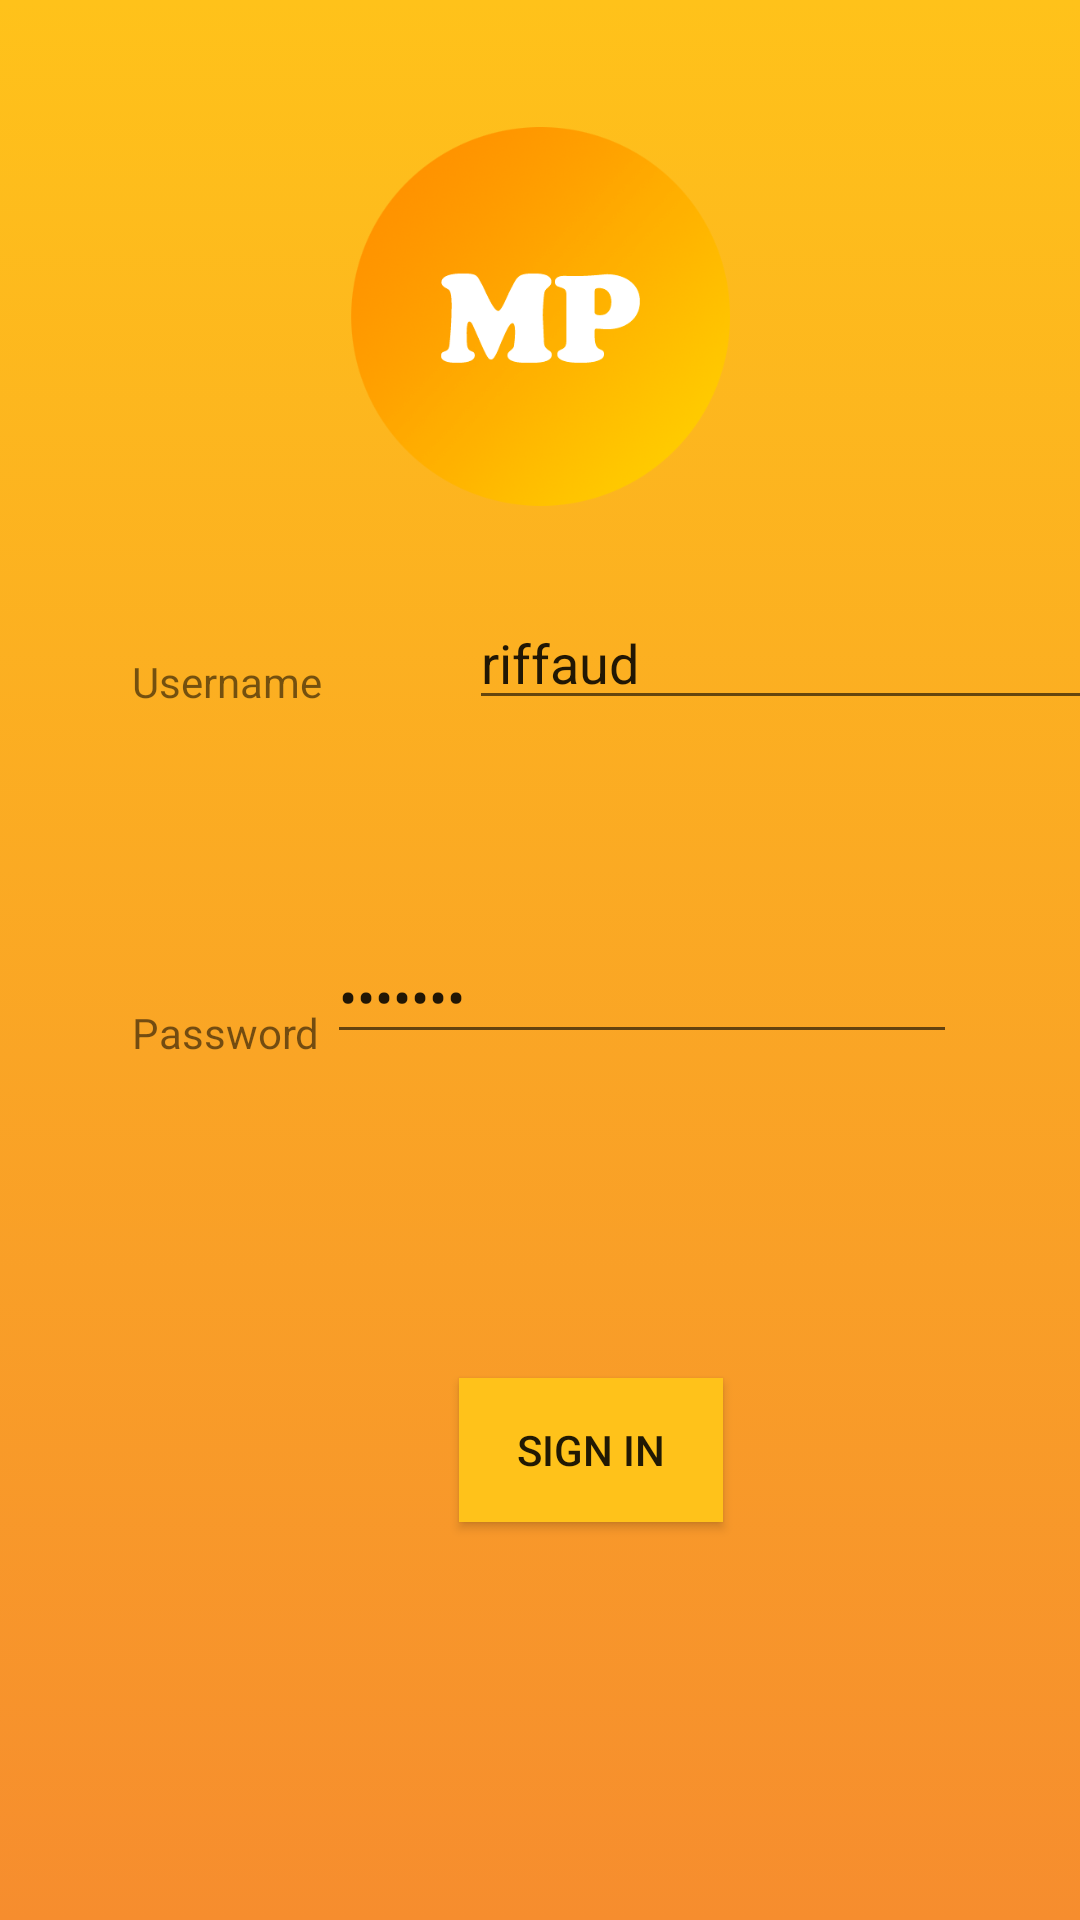

Here is an Android app screen rendered from its layout file. Give the layout XML and the strings, colors and styles it references.
<!-- AndroidManifest.xml: application theme Theme.AppCompat.Light.NoActionBar -->
<!-- res/layout/activity_login.xml -->
<?xml version="1.0" encoding="utf-8"?>
<android.support.constraint.ConstraintLayout xmlns:android="http://schemas.android.com/apk/res/android"
    xmlns:app="http://schemas.android.com/apk/res-auto"
    xmlns:tools="http://schemas.android.com/tools"
    android:layout_width="match_parent"
    android:layout_height="match_parent"
    tools:context="com.monitoringprojectapp.Login.LoginActivity"
    android:background="@drawable/page_accueil_selector">

    <Button
        android:id="@+id/button_login"
        style="@android:style/Widget.Material.Light.Button"
        android:layout_width="wrap_content"
        android:layout_height="wrap_content"
        android:layout_marginStart="153dp"
        android:layout_marginTop="24dp"
        android:layout_marginEnd="154dp"
        android:layout_marginBottom="204dp"
        android:background="@color/yellow"
        android:text="Sign in"
        app:layout_constraintBottom_toBottomOf="parent"
        app:layout_constraintEnd_toEndOf="parent"
        app:layout_constraintHorizontal_bias="0.0"
        app:layout_constraintStart_toStartOf="parent"
        app:layout_constraintTop_toBottomOf="@+id/editPasword" />

    <EditText
        android:id="@+id/editPasword"
        android:layout_width="wrap_content"
        android:layout_height="wrap_content"
        android:layout_marginStart="49dp"
        android:layout_marginTop="35dp"
        android:layout_marginEnd="41dp"
        android:layout_marginBottom="84dp"
        android:ems="10"
        android:inputType="textPassword"
        app:layout_constraintBottom_toTopOf="@+id/button_login"
        app:layout_constraintEnd_toEndOf="parent"
        app:layout_constraintHorizontal_bias="1.0"
        app:layout_constraintStart_toEndOf="@+id/textView2"
        app:layout_constraintTop_toBottomOf="@+id/editUsername"
        android:text="riffaud"/>

    <EditText
        android:id="@+id/editUsername"
        android:layout_width="wrap_content"
        android:layout_height="wrap_content"
        android:layout_marginStart="49dp"
        android:layout_marginTop="270dp"
        android:layout_marginEnd="41dp"
        android:layout_marginBottom="35dp"
        android:ems="10"
        android:inputType="textPersonName"
        android:text="riffaud"
        app:layout_constraintBottom_toTopOf="@+id/editPasword"
        app:layout_constraintEnd_toEndOf="parent"
        app:layout_constraintHorizontal_bias="0.0"
        app:layout_constraintStart_toEndOf="@+id/textView"
        app:layout_constraintTop_toTopOf="parent" />

    <TextView
        android:id="@+id/textView"
        android:layout_width="wrap_content"
        android:layout_height="wrap_content"
        android:layout_marginStart="44dp"
        android:layout_marginTop="279dp"
        android:layout_marginBottom="66dp"
        android:text="Username"
        app:layout_constraintBottom_toTopOf="@+id/textView2"
        app:layout_constraintStart_toStartOf="parent"
        app:layout_constraintTop_toTopOf="parent" />

    <TextView
        android:id="@+id/textView2"
        android:layout_width="wrap_content"
        android:layout_height="wrap_content"
        android:layout_marginStart="44dp"
        android:layout_marginTop="32dp"
        android:layout_marginBottom="348dp"
        android:text="Password"
        app:layout_constraintBottom_toBottomOf="parent"
        app:layout_constraintStart_toStartOf="parent"
        app:layout_constraintTop_toBottomOf="@+id/textView" />

    <ImageView
        android:id="@+id/imageView2"
        android:layout_width="146dp"
        android:layout_height="135dp"
        android:layout_marginStart="132dp"
        android:layout_marginTop="38dp"
        android:layout_marginEnd="133dp"
        app:layout_constraintEnd_toEndOf="parent"
        app:layout_constraintStart_toStartOf="parent"
        app:layout_constraintTop_toTopOf="parent"
        app:srcCompat="@drawable/sdc" />

    <TextView
        android:id="@+id/message"
        android:layout_width="363dp"
        android:layout_height="22dp"
        android:layout_marginStart="24dp"
        android:layout_marginTop="44dp"
        android:layout_marginEnd="24dp"
        android:layout_marginBottom="123dp"
        app:layout_constraintBottom_toBottomOf="parent"
        app:layout_constraintEnd_toEndOf="parent"
        app:layout_constraintStart_toStartOf="parent"
        app:layout_constraintTop_toBottomOf="@+id/button_login" />

</android.support.constraint.ConstraintLayout>
<!-- resources referenced by this layout -->
<resources>
  <color name="yellow">#FFC21A</color>
  <!-- drawable page_accueil_selector (drawable) -->
  <?xml version="1.0" encoding="utf-8"?>
  <selector xmlns:android="http://schemas.android.com/apk/res/android">
      <item>
          <shape>
              <gradient
                  android:angle="90"
                  android:startColor="@color/orange"
                  android:endColor="@color/yellow"
                  android:type="linear" />
          </shape>
      </item>
  </selector>
  <!-- drawable sdc: png bitmap (drawable, 61193 bytes) -->
  <color name="orange">#f68d2e</color>
</resources>
